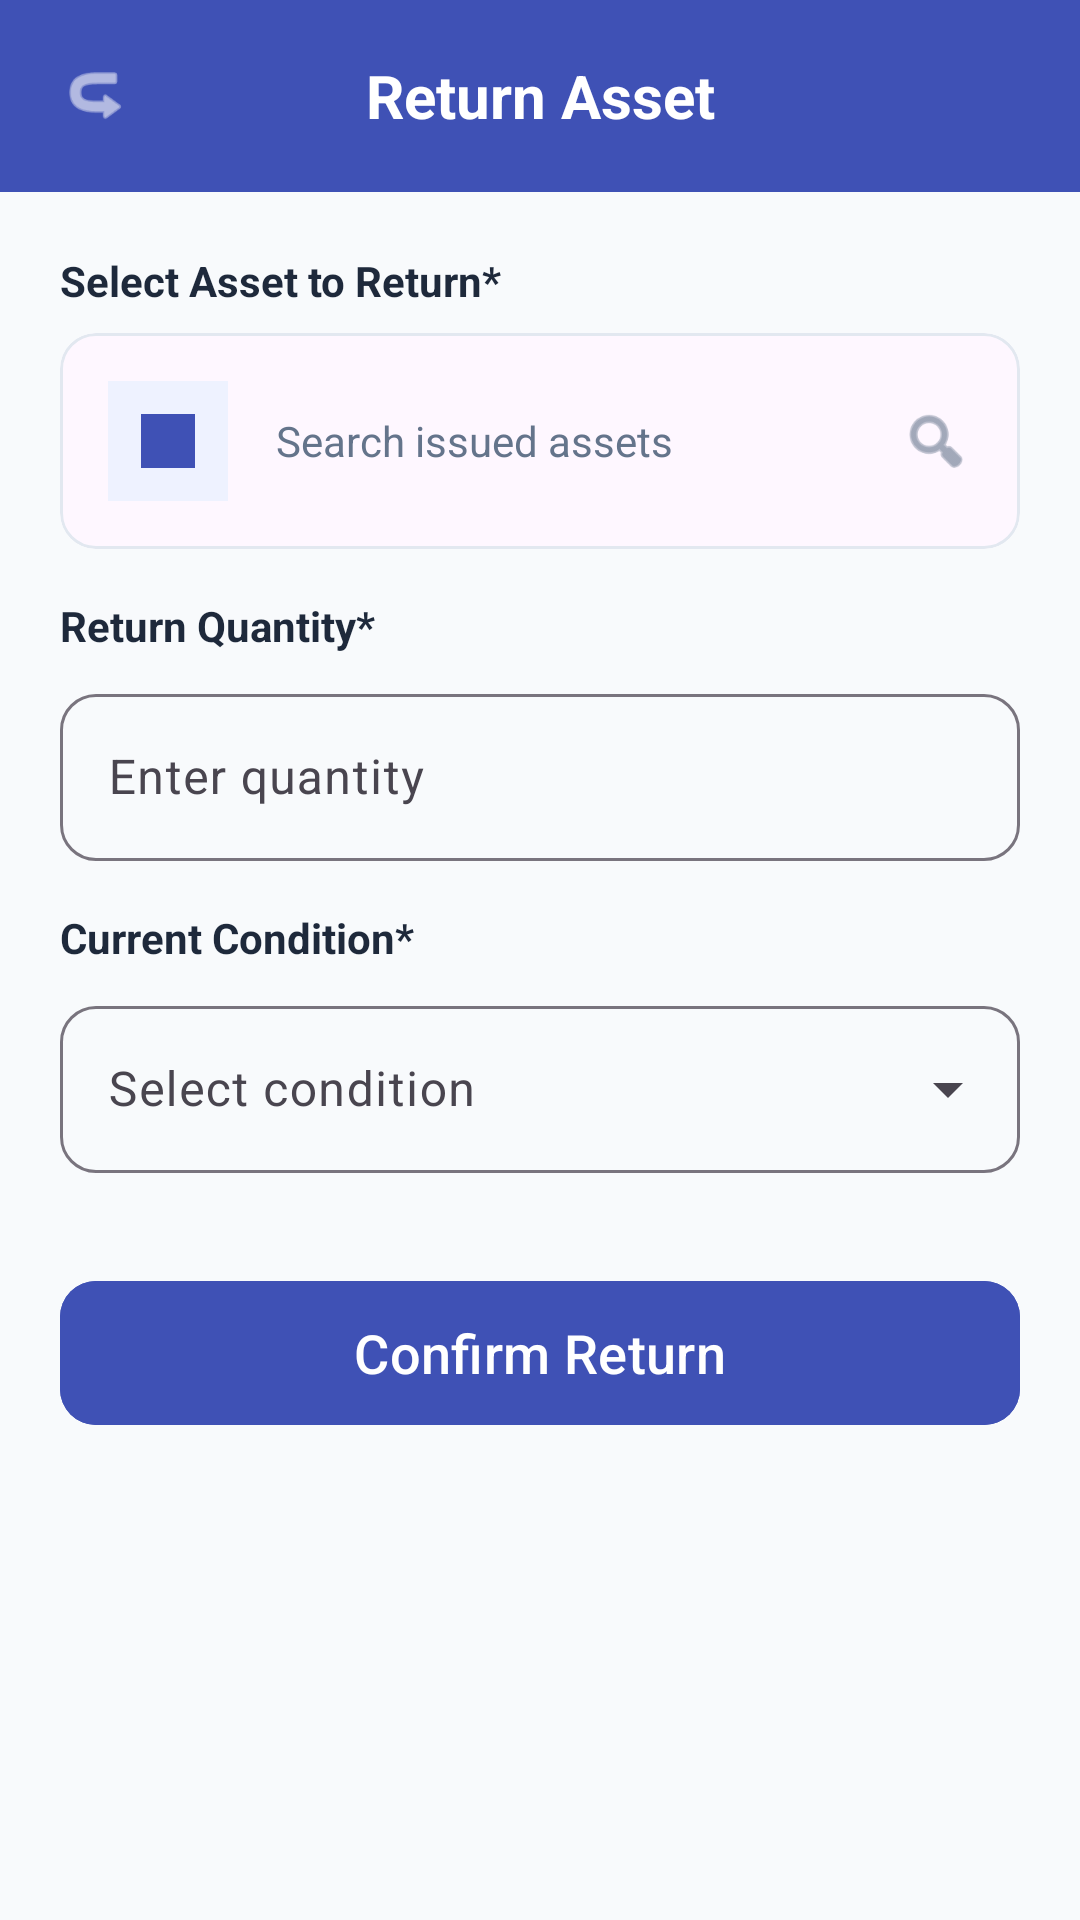

Android layout source for this screen:
<!-- AndroidManifest.xml: application theme Theme.NammaShaaleInventory -->
<!-- res/layout/activity_return_item.xml -->
<?xml version="1.0" encoding="utf-8"?>
<androidx.constraintlayout.widget.ConstraintLayout xmlns:android="http://schemas.android.com/apk/res/android"
    xmlns:app="http://schemas.android.com/apk/res-auto"
    android:layout_width="match_parent"
    android:layout_height="match_parent"
    android:background="@color/background">

    
    <LinearLayout
        android:id="@+id/topBar"
        android:layout_width="match_parent"
        android:layout_height="64dp"
        android:background="@color/primary"
        android:gravity="center_vertical"
        android:orientation="horizontal"
        android:paddingHorizontal="16dp"
        app:layout_constraintTop_toTopOf="parent">

        <ImageView
            android:id="@+id/btnBack"
            android:layout_width="32dp"
            android:layout_height="32dp"
            android:padding="4dp"
            android:src="@android:drawable/ic_menu_revert"
            android:rotation="180"
            app:tint="@color/white"
            android:contentDescription="@string/back_button_desc" />

        <TextView
            android:layout_width="0dp"
            android:layout_height="wrap_content"
            android:layout_weight="1"
            android:gravity="center"
            android:text="Return Asset"
            android:textColor="@color/white"
            android:textSize="20sp"
            android:textStyle="bold" />

        <View android:layout_width="32dp" android:layout_height="32dp" />
    </LinearLayout>

    <androidx.core.widget.NestedScrollView
        android:layout_width="match_parent"
        android:layout_height="0dp"
        android:fillViewport="true"
        app:layout_constraintBottom_toBottomOf="parent"
        app:layout_constraintTop_toBottomOf="@id/topBar">

        <LinearLayout
            android:layout_width="match_parent"
            android:layout_height="wrap_content"
            android:orientation="vertical"
            android:padding="20dp">

            <TextView
                android:layout_width="wrap_content"
                android:layout_height="wrap_content"
                android:text="Select Asset to Return*"
                android:textColor="@color/text_primary"
                android:textStyle="bold" />

            <com.google.android.material.card.MaterialCardView
                android:id="@+id/cardSelectItem"
                android:layout_width="match_parent"
                android:layout_height="wrap_content"
                android:layout_marginTop="8dp"
                app:cardCornerRadius="12dp"
                app:cardElevation="0dp"
                app:strokeWidth="1dp"
                app:strokeColor="@color/divider">
                <LinearLayout
                    android:layout_width="match_parent"
                    android:layout_height="wrap_content"
                    android:gravity="center_vertical"
                    android:padding="16dp">
                    <ImageView
                        android:layout_width="40dp"
                        android:layout_height="40dp"
                        android:background="@color/purple_light"
                        android:padding="8dp"
                        android:src="@drawable/ic_assets"
                        app:tint="@color/primary" />
                    <TextView
                        android:id="@+id/tvSelectedItemReturn"
                        android:layout_width="0dp"
                        android:layout_height="wrap_content"
                        android:layout_weight="1"
                        android:layout_marginStart="16dp"
                        android:text="Search issued assets"
                        android:textColor="@color/text_secondary" />
                    <ImageView
                        android:layout_width="24dp"
                        android:layout_height="24dp"
                        android:src="@android:drawable/ic_menu_search"
                        app:tint="@color/text_secondary" />
                </LinearLayout>
            </com.google.android.material.card.MaterialCardView>

            <TextView
                android:layout_width="wrap_content"
                android:layout_height="wrap_content"
                android:layout_marginTop="16dp"
                android:text="Return Quantity*"
                android:textColor="@color/text_primary"
                android:textStyle="bold" />

            <com.google.android.material.textfield.TextInputLayout
                style="@style/Widget.Material3.TextInputLayout.OutlinedBox"
                android:layout_width="match_parent"
                android:layout_height="wrap_content"
                android:layout_marginTop="8dp"
                android:hint="Enter quantity"
                app:boxCornerRadiusBottomEnd="12dp"
                app:boxCornerRadiusBottomStart="12dp"
                app:boxCornerRadiusTopEnd="12dp"
                app:boxCornerRadiusTopStart="12dp">

                <com.google.android.material.textfield.TextInputEditText
                    android:id="@+id/etReturnQuantity"
                    android:layout_width="match_parent"
                    android:layout_height="wrap_content"
                    android:inputType="number" />
            </com.google.android.material.textfield.TextInputLayout>

            <TextView
                android:layout_width="wrap_content"
                android:layout_height="wrap_content"
                android:layout_marginTop="16dp"
                android:text="Current Condition*"
                android:textColor="@color/text_primary"
                android:textStyle="bold" />

            <com.google.android.material.textfield.TextInputLayout
                style="@style/Widget.Material3.TextInputLayout.OutlinedBox.ExposedDropdownMenu"
                android:layout_width="match_parent"
                android:layout_height="wrap_content"
                android:layout_marginTop="8dp"
                app:boxCornerRadiusBottomEnd="12dp"
                app:boxCornerRadiusBottomStart="12dp"
                app:boxCornerRadiusTopEnd="12dp"
                app:boxCornerRadiusTopStart="12dp">

                <AutoCompleteTextView
                    android:id="@+id/spinnerCondition"
                    android:layout_width="match_parent"
                    android:layout_height="wrap_content"
                    android:hint="Select condition"
                    android:inputType="none" />
            </com.google.android.material.textfield.TextInputLayout>

            <com.google.android.material.button.MaterialButton
                android:id="@+id/btnReturn"
                android:layout_width="match_parent"
                android:layout_height="56dp"
                android:layout_marginTop="32dp"
                android:backgroundTint="@color/primary"
                android:text="Confirm Return"
                android:textAllCaps="false"
                android:textSize="18sp"
                app:cornerRadius="12dp" />

            <ProgressBar
                android:id="@+id/progressBar"
                android:layout_width="wrap_content"
                android:layout_height="wrap_content"
                android:layout_gravity="center"
                android:layout_marginTop="16dp"
                android:visibility="gone" />

        </LinearLayout>
    </androidx.core.widget.NestedScrollView>

</androidx.constraintlayout.widget.ConstraintLayout>
<!-- resources referenced by this layout -->
<resources>
  <color name="background">#F8FAFC</color>
  <color name="divider">#E2E8F0</color>
  <color name="primary">#3F51B5</color>
  <color name="purple_light">#EEF2FF</color>
  <color name="text_primary">#1E293B</color>
  <color name="text_secondary">#64748B</color>
  <color name="white">#FFFFFF</color>
  <!-- drawable ic_assets (drawable) -->
  <vector xmlns:android="http://schemas.android.com/apk/res/android"
      android:width="64dp"
      android:height="64dp"
      android:viewportWidth="24"
      android:viewportHeight="24">
  
      <path
          android:fillColor="#7C3AED"
          android:pathData="M3,3h18v18H3z"/>
  
  </vector>
  <string name="back_button_desc">Go back</string>
  <style name="Theme.NammaShaaleInventory" parent="Theme.Material3.DayNight.NoActionBar">
          
          <item name="colorPrimary">@color/primary</item>
          <item name="colorOnPrimary">@color/on_primary</item>
          <item name="colorPrimaryContainer">@color/primary_variant</item>
  
          
          <item name="colorSecondary">@color/secondary</item>
          <item name="colorOnSecondary">@color/on_secondary</item>
  
          
          <item name="android:statusBarColor">#1565C0</item>
          <item name="android:windowBackground">@color/background</item>
      </style>
  <color name="on_primary">#FFFFFF</color>
  <color name="primary_variant">#303F9F</color>
  <color name="secondary">#22C55E</color>
  <color name="on_secondary">#FFFFFF</color>
</resources>
